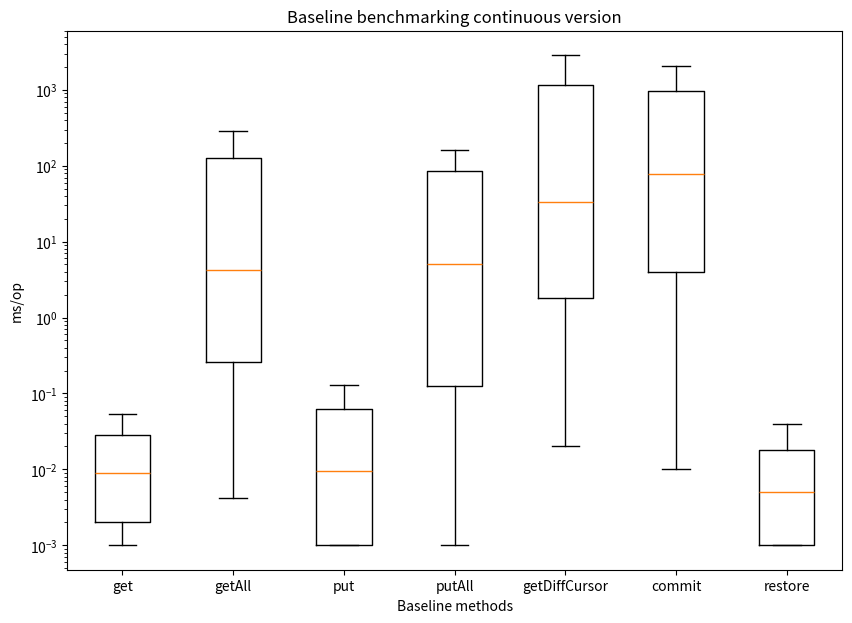

Here is the Python script that generated this plot:
import matplotlib.pyplot as plt
import numpy as np

np.random.seed(10)
data_get = [0.001, 0.001, 0.001, 0.001, 0.001, 0.001, 0.001, 0.001, 0.001, 0.001, 0.002, 0.001, 0.002, 0.002, 0.003, 0.003, 0.003, 0.003, 0.006, 0.005, 0.006, 0.006, 0.006, 0.007, 0.011, 0.011, 0.014, 0.014, 0.016, 0.014, 0.021, 0.02, 0.022, 0.023, 0.024, 0.025, 0.039, 0.039, 0.048, 0.049, 0.05, 0.053, 0.084, 0.083, 0.091, 0.096, 0.105, 0.11]
data_get_all = [0.0042301000000000005, 0.004133397, 0.11894627899999999, 0.117040728, 16.328987158, 18.980109078999998, 0.008328229999999999, 0.008232139, 0.245099827, 0.23710562699999999, 33.458970171999994, 36.179719506999994, 0.016626191999999998, 0.016334992, 0.47078937199999993, 0.464788732, 64.105025, 70.581341333, 0.033121307999999995, 0.033294084, 0.931431714, 0.9471768779999999, 129.4652725, 147.24137642899998, 0.065047574, 0.066796933, 1.9033390719999999, 1.8894283989999998, 261.40317, 287.948665, 0.127231047, 0.129897018, 3.7053662409999997, 3.830042818, 523.79216, 576.30868, 0.273354077, 0.25520657599999996, 8.187203168, 8.268117412999999, 1057.9265599999999, 1152.6010999999999, 0.511196299, 0.507107788, 16.329623927, 16.301104014, 2147.75402, 2274.57842, 1.031506876, 1.04067, 32.6422575, 28.688635143, 4173.758, 4322.769319999999, 2.18114606, 2.076887427, 66.387516333, 57.083459999999995, 7487.24148, 7585.00782, 4.215033076999999, 4.1774773629999995, 114.54411777799999, 129.999505, 15279.70616, 15017.01284]
data_put = [0.001, 0.001, 0.001, 0.001, 0.001, 0.001, 0.007, 0.006, 0.013, 0.017, 0.032, 0.033, 0.062, 0.067, 0.126, 0.131, 0.34, 0.319, 0.502, 0.544, 0.001, 0.001, 0.003, 0.003, 0.006, 0.003, 0.01, 0.012, 0.022, 0.023, 0.035, 0.044, 0.111, 0.099, 0.175, 0.158, 0.357, 0.313, 0.76, 0.697, 0.001, 0.001, 0.001, 0.001, 0.001, 0.001, 0.001, 0.001, 0.001, 0.001, 0.003, 0.004, 0.005, 0.006, 0.011, 0.015, 0.009, 0.008, 0.013, 0.011]
data_put_all = [0.001, 0.001, 0.001, 0.001, 0.002, 0.002, 0.004, 0.004, 0.008, 0.008, 0.016, 0.017, 0.038, 0.031, 0.08, 0.111, 0.15, 0.124, 0.246, 0.244, 0.456, 0.472, 0.872, 1.023, 2.276, 2.256, 4.985, 5.196, 10.572, 9.647, 0.019, 0.018, 0.034, 0.035, 0.066, 0.064, 0.132, 0.137, 0.244, 0.265, 0.504, 0.501, 0.994, 1.01, 1.976, 3.119, 5.17, 4.087, 8.086, 8.096, 16.015, 16.663, 33.702, 31.763, 73.625, 67.174, 130.75, 128.615, 292.59, 265.888, 6.236, 5.035, 7.542, 7.222, 10.733, 13.417, 19.873, 20.454, 40.205, 37.211, 85.616, 84.539, 158.902, 265.156, 313.589, 304.725, 624.975, 588.97, 1382.936, 1342.043, 2631.68, 2916.832, 5312.168, 5480.149, 6773.867, 6495.265, 13586.563, 13205.872, 28581.725, 28184.163]
data_getDiffCursor = [0.02, 0.02, 0.642, 0.644, 100.768, 107.616, 0.045, 0.045, 1.289, 1.285, 199.604, 194.351, 0.091, 0.09, 2.563, 2.577, 396.086, 382.542, 0.175, 0.179, 5.16, 5.119, 788.899, 794.373, 0.352, 0.355, 10.194, 10.172, 1589.875, 1578.544, 0.703, 0.715, 20.574, 20.611, 3116.537, 3053.282, 1.434, 1.423, 41.035, 41.176, 6470.604, 6293.27, 2.844, 2.855, 82.607, 82.503, 12850.984, 11845.741, 5.667, 5.639, 166.041, 162.764, 25388.293, 25921.857, 11.26, 11.461, 332.986, 327.043, 51047.226, 84119.638, 32.907, 34.146, 1179.585, 1164.492, 172732.804, 170752.112, 0.029, 0.029, 0.901, 0.911, 150.635, 156.779, 0.062, 0.064, 1.805, 1.78, 322.933, 296.037, 0.124, 0.124, 3.714, 3.65, 647.828, 668.153, 0.259, 0.247, 7.38, 7.402, 1372.846, 1381.656, 0.501, 0.482, 15.096, 14.572, 2860.775, 2781.958, 0.927, 0.992, 30.512, 31.179, 6351.233, 6280.492, 1.835, 1.924, 61.261, 60.203, 12264.902, 11502.22, 3.924, 3.883, 114.584, 124.425, 23330.119, 25567.95, 7.821, 7.854, 260.511, 256.475, 59807.834, 59130.93, 16.128, 17.383, 602.307, 591.021, 102769.994, 103046.735, 33.96, 32.081, 1228.785, 1227.772, 212315.402, 201995.872]
data_commit = [121.781, 0.979, 1.045, 294.933, 382.167, 595.707, 538.445, 796.784, 907.781, 1794.963, 2062.859, 0.334, 0.317, 10.37, 4929.837, 4080.602, 0.01, 0.01, 1616.755, 1704.386, 0.397, 11.359, 10.591, 4578.035, 3689.052, 0.638, 0.587, 17.922, 19.408, 40.379, 4.282, 3.322, 113.227, 5.688, 5.629, 343.622, 355.405, 11.238, 1372.257, 1176.905]
data_restore = [0.001, 0.001, 0.001, 0.001, 0.002, 0.002, 0.005, 0.004, 0.009, 0.009, 0.019, 0.019, 0.034, 0.038, 0.001, 0.001, 0.001, 0.001, 0.002, 0.002, 0.005, 0.005, 0.009, 0.01, 0.019, 0.019, 0.038, 0.037, 0.001, 0.001, 0.001, 0.001, 0.002, 0.002, 0.005, 0.005, 0.01, 0.009, 0.019, 0.018, 0.034, 0.038, 0.001, 0.001, 0.001, 0.001, 0.002, 0.002, 0.005, 0.005, 0.009, 0.009, 0.02, 0.019, 0.036, 0.037, 0.001, 0.001, 0.001, 0.001, 0.002, 0.002, 0.005, 0.005, 0.009, 0.009, 0.018, 0.018, 0.039, 0.039, 0.001, 0.001, 0.001, 0.001, 0.002, 0.002, 0.005, 0.005, 0.01, 0.01, 0.02, 0.02, 0.039, 0.039]

data = [data_get, data_get_all, data_put, data_put_all, data_getDiffCursor, data_commit, data_restore]

fig = plt.figure(figsize =(10, 7))
ax = fig.add_subplot()

ax.set(
    axisbelow=True,
    title='Baseline benchmarking continuous version',
    xlabel='Baseline methods',
    ylabel='ms/op',
)

ax.set_xticklabels(['get', 'getAll', 'put', 'putAll', 'getDiffCursor', 'commit', 'restore'], fontsize=10)
ax.set_yscale("log")
plt.boxplot(data, showfliers=False)

plt.show()
